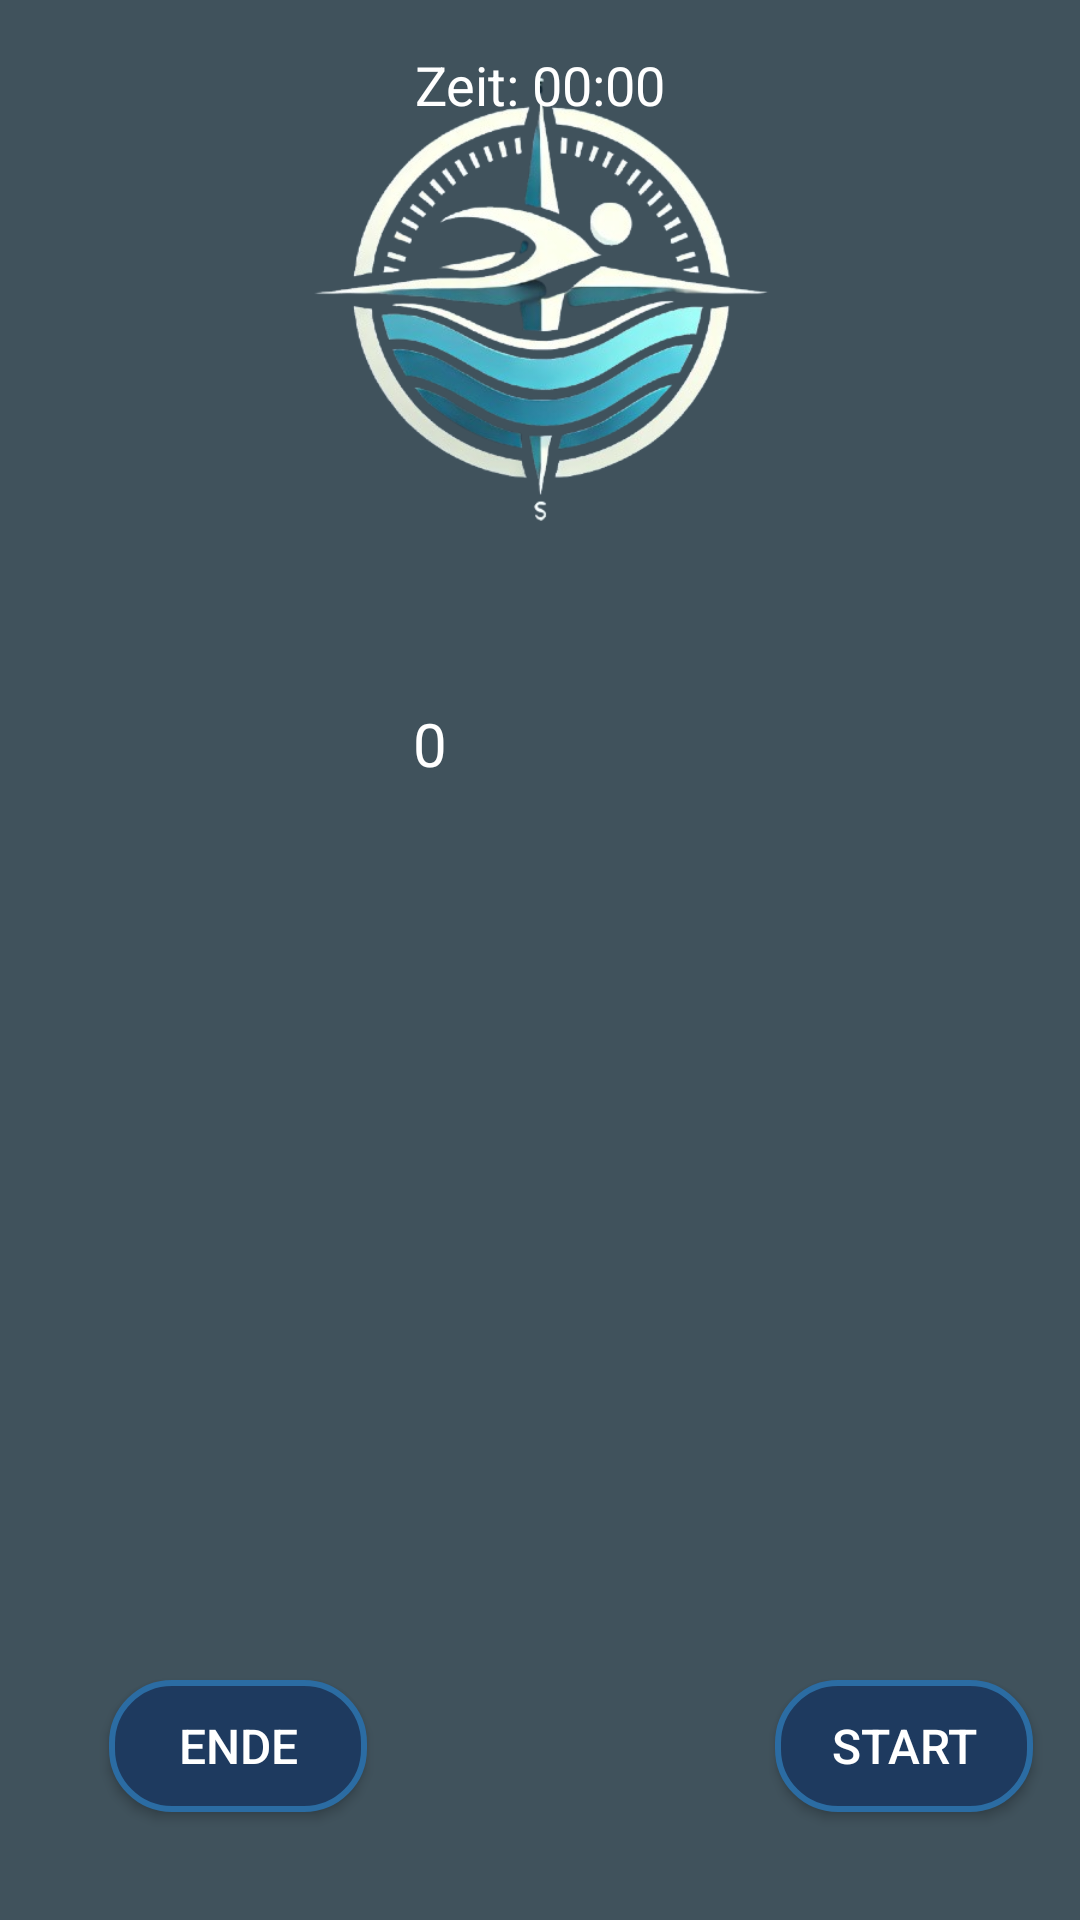

The Android layout XML behind this screen, and the referenced resources:
<!-- AndroidManifest.xml: fallback theme Theme.MaterialComponents.DayNight.NoActionBar -->
<!-- res/layout/activity_main.xml -->
<?xml version="1.0" encoding="utf-8"?>
<androidx.constraintlayout.widget.ConstraintLayout xmlns:android="http://schemas.android.com/apk/res/android"
    xmlns:app="http://schemas.android.com/apk/res-auto"
    xmlns:tools="http://schemas.android.com/tools"
    android:id="@+id/linearLayout"
    android:layout_width="match_parent"
    android:layout_height="match_parent"
    android:background="@color/backgroundColor"
    android:orientation="vertical">

    
    <TextView
        android:id="@+id/strokeCountTextView"
        android:layout_width="87dp"
        android:layout_height="31dp"
        android:text="0"
        android:textColor="@android:color/white"
        android:textSize="20sp"
        app:layout_constraintBottom_toBottomOf="parent"
        app:layout_constraintEnd_toEndOf="parent"
        app:layout_constraintHorizontal_bias="0.504"
        app:layout_constraintStart_toStartOf="parent"
        app:layout_constraintTop_toTopOf="parent"
        app:layout_constraintVertical_bias="0.385" />

    <Button
        android:id="@+id/end_button"
        style="@style/PrimaryButton"
        android:layout_marginBottom="36dp"
        android:text="@string/end_button_text"
        app:layout_constraintBottom_toBottomOf="parent"
        app:layout_constraintEnd_toEndOf="parent"
        app:layout_constraintHorizontal_bias="0.132"
        app:layout_constraintStart_toStartOf="parent" />

    <Button
        android:id="@+id/start_button"
        style="@style/NegativeButton"
        android:layout_marginBottom="36dp"
        android:text="@string/start_button_text"
        app:layout_constraintBottom_toBottomOf="parent"
        app:layout_constraintEnd_toEndOf="parent"
        app:layout_constraintHorizontal_bias="0.943"
        app:layout_constraintStart_toStartOf="parent" />

    <ImageView
        android:id="@+id/app_logo"
        android:layout_width="200dp"
        android:layout_height="200dp"
        android:contentDescription="@string/app_logo_description"
        android:src="@drawable/logo"
        app:layout_constraintEnd_toEndOf="parent"
        app:layout_constraintStart_toStartOf="parent"
        app:layout_constraintTop_toTopOf="parent" />

    
    <Chronometer
        android:id="@+id/swimChronometer"
        android:layout_width="wrap_content"
        android:layout_height="wrap_content"
        android:layout_marginTop="16dp"
        android:format="Zeit: %s"
        android:textColor="@android:color/white"
        android:textSize="18sp"
        app:layout_constraintEnd_toEndOf="parent"
        app:layout_constraintStart_toStartOf="parent"
        app:layout_constraintTop_toTopOf="parent" />

    <androidx.constraintlayout.widget.Guideline
        android:id="@+id/guideline"
        android:layout_width="wrap_content"
        android:layout_height="wrap_content"
        android:orientation="vertical"
        app:layout_constraintGuide_begin="100dp" />

    
    <ImageView
        android:id="@+id/courseIndicator"
        android:layout_width="12dp"
        android:layout_height="12dp"
        android:layout_margin="8dp"
        android:src="@drawable/indicator_circle"
        android:visibility="gone"
        app:layout_constraintEnd_toEndOf="parent"
        app:layout_constraintTop_toTopOf="parent" />
</androidx.constraintlayout.widget.ConstraintLayout>
<!-- resources referenced by this layout -->
<resources>
  <color name="backgroundColor">#40525C</color>
  <!-- drawable logo: png bitmap (drawable, 135173 bytes) -->
  <string name="app_logo_description">SwimPoint Logo</string>
  <string name="end_button_text">Ende</string>
  <string name="start_button_text">Start</string>
  <style name="NegativeButton">
          <item name="android:layout_width">86dp</item>
          <item name="android:layout_height">44dp</item>
          <item name="android:padding">10dp</item>
          <item name="android:textSize">16sp</item>
          <item name="android:textColor">@color/white</item>
          <item name="android:gravity">center</item>
          <item name="android:background">@drawable/button_style</item>
      </style>
  <style name="PrimaryButton">
          <item name="android:layout_width">86dp</item>
          <item name="android:layout_height">44dp</item>
          <item name="android:padding">10dp</item>
          <item name="android:textSize">16sp</item>
          <item name="android:textColor">@color/white</item>
          <item name="android:gravity">center</item>
          <item name="android:background">@drawable/button_style</item>
      </style>
  <color name="white">#FFFFFF</color>
  <!-- drawable button_style (drawable) -->
  <?xml version="1.0" encoding="utf-8"?>
  <shape xmlns:android="http://schemas.android.com/apk/res/android" android:shape="rectangle">
      <solid android:color="@color/buttonColor"/>
      <corners android:radius="20dp"/>
      <padding android:left="12dp" android:right="12dp" android:top="4dp" android:bottom="8dp"/>
      <stroke android:width="2dp" android:color="@color/borderColor"/>
  </shape>
  <color name="buttonColor">#1E3A5F</color>
  <color name="borderColor">#2B6CA3</color>
</resources>
